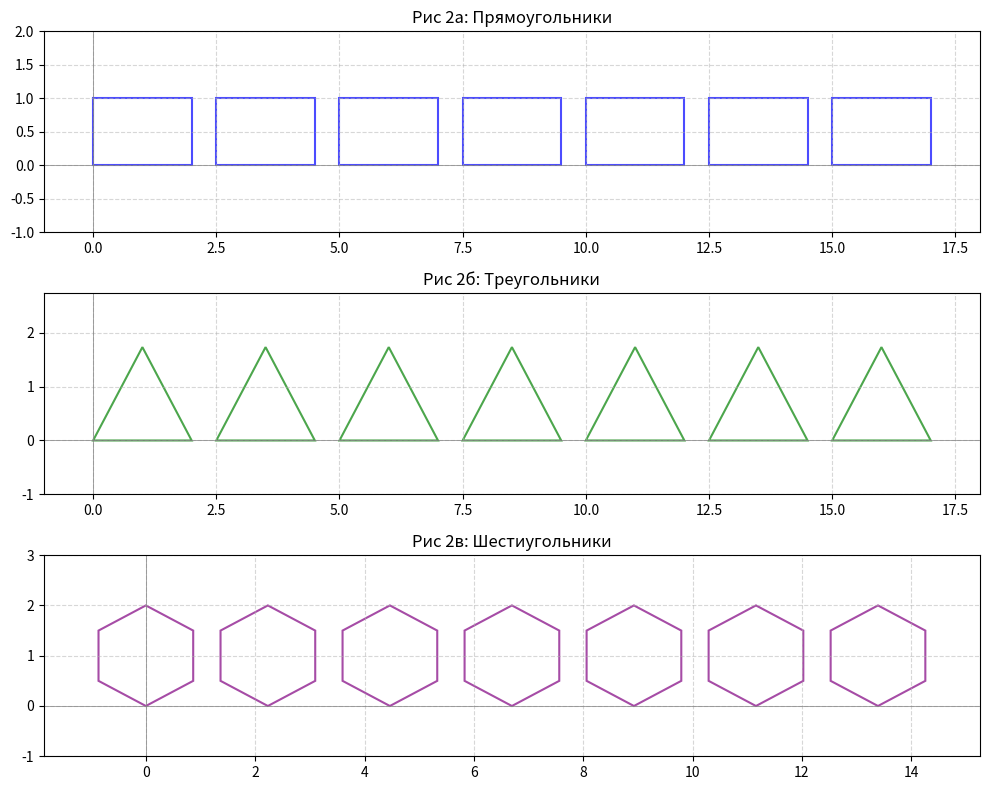
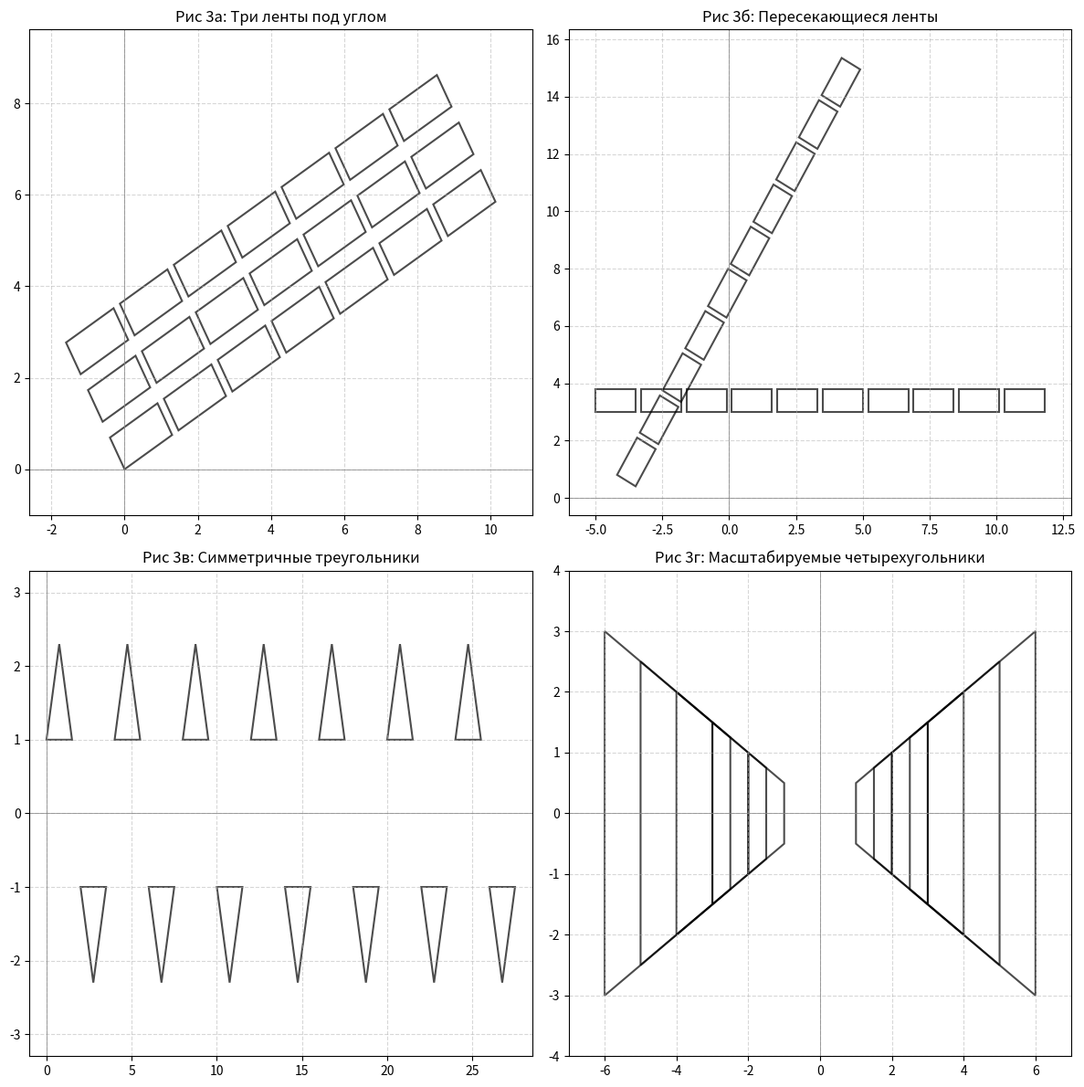
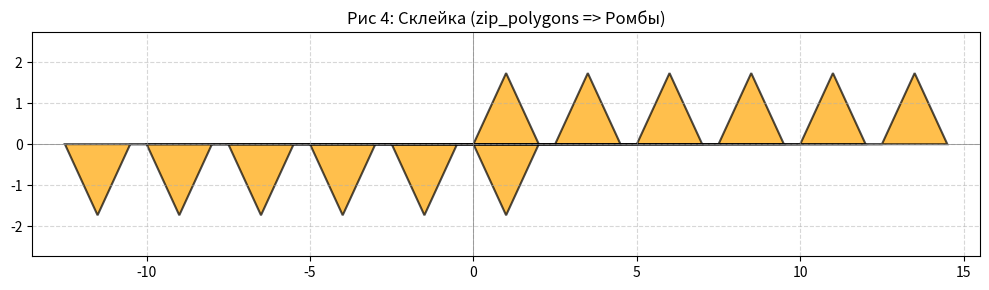

Source code (Python) for these figures, in order:
# установить matplotlib!
import collections.abc
import functools
import itertools
import math
import matplotlib.patches as patches
import matplotlib.pyplot as plt

# вспомогательные чистые мат ф-ии


def get_edges(poly):
    #возвращает итератор пар соседних вершин (ребер)
    return zip(poly, poly[1:] + poly[:1])


def shoelace_area(poly):
    #Вычисление площади многоугольника формулой Гаусса (чистый map/reduce)
    edges = get_edges(poly)
    terms = map(lambda e: e[0][0] * e[1][1] - e[1][0] * e[0][1], edges)
    return abs(functools.reduce(lambda a, b: a + b, terms, 0.0)) / 2.0


def poly_perimeter(poly):
    #Вычисление периметра (чистый map/reduce)
    edges = get_edges(poly)
    dists = map(lambda e: math.hypot(e[0][0] - e[1][0], e[0][1] - e[1][1]), edges)
    return functools.reduce(lambda a, b: a + b, dists, 0.0)

# визуализация

def visualize_polygons(poly_iterator, limit=None, title="Polygons", ax=None, color='none', edgecolor='black'):
    """Визуализирует последовательность полигонов из итератора."""
    if ax is None:
        fig, ax = plt.subplots(figsize=(8, 8))
        ax.set_aspect('equal')

    # лениво беру срез бесконечного итератора, если есть лимит
    polys = tuple(itertools.islice(poly_iterator, limit)) if limit else tuple(poly_iterator)

    if not polys:
        return ax

    # создание патчей через map и добавление их на график без циклов for
    patches_list = map(lambda p: patches.Polygon(p, closed=True, facecolor=color, edgecolor=edgecolor, alpha=0.7, linewidth=1.5), polys)
    tuple(map(ax.add_patch, patches_list))

    # автомасштабирование осей через функциональное объединение координат
    all_points = tuple(itertools.chain.from_iterable(polys))
    if all_points:
        xs = tuple(map(lambda p: p[0], all_points))
        ys = tuple(map(lambda p: p[1], all_points))
        ax.set_xlim(min(xs) - 1, max(xs) + 1)
        ax.set_ylim(min(ys) - 1, max(ys) + 1)

    ax.set_title(title)
    ax.grid(True, linestyle='--', alpha=0.5)
    ax.axhline(0, color='grey', linewidth=0.5)
    ax.axvline(0, color='grey', linewidth=0.5)
    return ax

# генераторы беск последовательностей

def gen_rectangle(width=2.0, height=1.0, gap=0.5):
    #генерирует беск ленту п/у вдоль оси х
    return map(
        lambda i: (
            (i * (width + gap), 0.0),
            (i * (width + gap), height),
            (i * (width + gap) + width, height),
            (i * (width + gap) + width, 0.0)
        ),
        itertools.count(0)
    )


def gen_triangle(side=2.0, gap=0.5):
    #генерирует беск ленту р/c треугольников на оси x
    h = side * math.sqrt(3) / 2.0
    return map(
        lambda i: (
            (i * (side + gap), 0.0),
            (i * (side + gap) + side / 2.0, h),
            (i * (side + gap) + side, 0.0)
        ),
        itertools.count(0)
    )


def gen_hexagon(radius=1.0, gap=0.5):
    #генерирует беск ленту правильных шестиугольников
    w = math.sqrt(3) * radius
    angles = tuple(map(lambda a: a * math.pi / 3 - math.pi / 6, range(6)))
    return map(
        lambda step: tuple(
            map(lambda a: (step * (w + gap) + radius * math.cos(a), radius + radius * math.sin(a)), angles)
        ),
        itertools.count(0)
    )

# трансформации (через map)

def tr_translate(poly, dx=0.0, dy=0.0):
    #параллельный перенос
    return tuple(map(lambda p: (p[0] + dx, p[1] + dy), poly))


def tr_rotate(poly, angle=0.0, origin=(0.0, 0.0)):
    #поворот вокруг точки origin на angle радиан
    cx, cy = origin
    cos_a, sin_a = math.cos(angle), math.sin(angle)
    return tuple(map(
        lambda p: (
            cx + (p[0] - cx) * cos_a - (p[1] - cy) * sin_a,
            cy + (p[0] - cx) * sin_a + (p[1] - cy) * cos_a
        ), poly
    ))


def tr_homothety(poly, k=1.0, origin=(0.0, 0.0)):
    #масштабирование относительно origin
    cx, cy = origin
    return tuple(map(lambda p: (cx + k * (p[0] - cx), cy + k * (p[1] - cy)), poly))


def tr_symmetry(poly, axis_point=(0.0, 0.0), axis_angle=0.0):
    #осевая симметрия относительно прямой
    p_trans = tr_translate(poly, dx=-axis_point[0], dy=-axis_point[1])
    p_rot = tr_rotate(p_trans, angle=-axis_angle)
    p_sym = tuple(map(lambda p: (p[0], -p[1]), p_rot))
    p_rot_back = tr_rotate(p_sym, angle=axis_angle)
    return tr_translate(p_rot_back, dx=axis_point[0], dy=axis_point[1])

# 5, 7 фильтры и декораторы (доп №1 - все 6 фильтров)

def _apply_filter_decorator(filter_func, **kwargs):
    #создание декораторов фильтрации
    def decorator(func):
        @functools.wraps(func)
        def wrapper(*args, **fn_kwargs):
            new_args = tuple(
                map(
                    lambda arg: filter(functools.partial(filter_func, **kwargs), arg) 
                    if isinstance(arg, collections.abc.Iterator) else arg,
                    args
                )
            )
            return func(*new_args, **fn_kwargs)
        return wrapper
    return decorator


def flt_convex_polygon(poly_or_func=None):
    #выпуклые многоугольники. рработает как предикат и как декоратор
    if callable(poly_or_func):
        return _apply_filter_decorator(flt_convex_polygon)(poly_or_func)
    
    poly = poly_or_func
    n = len(poly)
    if n < 3: 
        return False
    
    triplets = map(lambda i: (poly[i], poly[(i+1)%n], poly[(i+2)%n]), range(n))
    crosses = map(lambda t: (t[1][0] - t[0][0]) * (t[2][1] - t[1][1]) - (t[1][1] - t[0][1]) * (t[2][0] - t[1][0]), triplets)
    
    non_zeros = tuple(filter(lambda c: abs(c) > 1e-9, crosses))
    if not non_zeros: 
        return True
    
    pos = tuple(filter(lambda c: c > 0, non_zeros))
    neg = tuple(filter(lambda c: c < 0, non_zeros))
    return len(pos) == len(non_zeros) or len(neg) == len(non_zeros)


def flt_angle_point(poly=None, target_point=(0.0, 0.0), tol=1e-6):
    #фигуры с углом (вершиной) в заданной точке
    if poly is None:
        return _apply_filter_decorator(flt_angle_point, target_point=target_point, tol=tol)
    return any(map(lambda p: math.hypot(p[0] - target_point[0], p[1] - target_point[1]) < tol, poly))


def flt_square(poly=None, max_area=1.0):
    #фигуры с площадью меньше заданной
    if poly is None:
        return _apply_filter_decorator(flt_square, max_area=max_area)
    return shoelace_area(poly) < max_area


def flt_short_side(poly=None, max_len=1.0):
    #фигуры с кратчайшей стороной меньше заданного значения
    if poly is None:
        return _apply_filter_decorator(flt_short_side, max_len=max_len)
    edges = get_edges(poly)
    min_side = min(map(lambda e: math.hypot(e[0][0] - e[1][0], e[0][1] - e[1][1]), edges))
    return min_side < max_len


def flt_point_inside(poly=None, target_point=(0.0, 0.0)):
    #выпуклые многоугольники, содержащие заданную точку
    if poly is None:
        return _apply_filter_decorator(flt_point_inside, target_point=target_point)
    if not flt_convex_polygon(poly):
        return False
    edges = get_edges(poly)
    signs = tuple(map(lambda e: (e[1][0] - e[0][0]) * (target_point[1] - e[0][1]) - (e[1][1] - e[0][1]) * (target_point[0] - e[0][0]), edges))
    pos = tuple(filter(lambda s: s > 1e-9, signs))
    neg = tuple(filter(lambda s: s < -1e-9, signs))
    return len(pos) == 0 or len(neg) == 0


def flt_polygon_angles_inside(poly=None, target_poly=None):
    #выпуклые многоугольники, содержащие хотя бы один угол заданного полигона
    if poly is None:
        return _apply_filter_decorator(flt_polygon_angles_inside, target_poly=target_poly)
    if not flt_convex_polygon(poly) or target_poly is None:
        return False
    return any(map(lambda pt: flt_point_inside(poly, target_point=pt), target_poly))


# агрегирующие ф-ии (доп. задание №5 - все 5 ф-ий)
# предназначены для использования с functools.reduce

def agr_origin_nearest(poly1, poly2):
    #поиск полигона, самого близкого к началу координат
    dist = lambda poly: min(map(lambda p: math.hypot(p[0], p[1]), poly))
    return poly1 if dist(poly1) <= dist(poly2) else poly2


def agr_max_side(poly1, poly2):
    #поиск полигона с самой длинной стороной
    max_s = lambda poly: max(map(lambda e: math.hypot(e[0][0] - e[1][0], e[0][1] - e[1][1]), get_edges(poly)))
    return poly1 if max_s(poly1) >= max_s(poly2) else poly2


def agr_min_area(poly1, poly2):
    #поиск полигона с самой маленькой площадью
    return poly1 if shoelace_area(poly1) <= shoelace_area(poly2) else poly2


def agr_perimeter(acc, poly):
    #расчет суммарного периметра
    v_acc = acc if isinstance(acc, (float, int)) else poly_perimeter(acc)
    return v_acc + poly_perimeter(poly)


def agr_area(acc, poly):
    #расчет суммарной площади
    v_acc = acc if isinstance(acc, (float, int)) else shoelace_area(acc)
    return v_acc + shoelace_area(poly)

# утилиты склейки и генерации (доп. задание №6 - все 3 утилиты)

def zip_polygons(*iterators):
    #склейка полигонов в одну последовательность (объединение вершин)
    return map(lambda poly_tuple: tuple(itertools.chain.from_iterable(poly_tuple)), zip(*iterators))


def count_2D(start=(0.0, 0.0), step=(1.0, 1.0)):
    #генерация бесконечной 2D последовательности точек
    return map(lambda i: (start[0] + i * step[0], start[1] + i * step[1]), itertools.count(0))


def zip_tuple(*iterables):
    #объединение элементов из итераторов в кортежи
    return map(tuple, zip(*iterables))

# демонстрационный блок (визуализация и тесты)

def run_demonstration():
    print("запуск демонстрации функционального API")

    #рисунок семь фигур всех 3 типов
    fig2, axes2 = plt.subplots(3, 1, figsize=(10, 8))
    visualize_polygons(gen_rectangle(), limit=7, title="Рис 2a: Прямоугольники", ax=axes2[0], edgecolor='blue')
    visualize_polygons(gen_triangle(), limit=7, title="Рис 2б: Треугольники", ax=axes2[1], edgecolor='green')
    visualize_polygons(gen_hexagon(), limit=7, title="Рис 2в: Шестиугольники", ax=axes2[2], edgecolor='purple')
    plt.tight_layout()

    # рисунок трансформации 
    fig3, axes3 = plt.subplots(2, 2, figsize=(12, 12))

    # а) три параллельные ленты под острым углом
    ribbon1 = gen_rectangle(width=1.5, height=0.8, gap=0.2)
    ribbon2 = map(functools.partial(tr_translate, dx=0, dy=1.2), gen_rectangle(1.5, 0.8, 0.2))
    ribbon3 = map(functools.partial(tr_translate, dx=0, dy=2.4), gen_rectangle(1.5, 0.8, 0.2))
    combined_ribbons = itertools.chain.from_iterable(zip(ribbon1, ribbon2, ribbon3))
    tilted_ribbons = map(functools.partial(tr_rotate, angle=math.pi / 6), combined_ribbons)
    visualize_polygons(tilted_ribbons, limit=21, title="Рис 3a: Три ленты под углом", ax=axes3[0, 0])

    # б) две пересекающиеся ленты не в начале координат
    r_base1 = map(functools.partial(tr_translate, dx=-5, dy=3), gen_rectangle(1.5, 0.8, 0.2))
    r_base2 = map(functools.partial(tr_translate, dx=-5, dy=3), gen_rectangle(1.5, 0.8, 0.2))
    r_tilted = map(functools.partial(tr_rotate, angle=math.pi / 3, origin=(-2, 3)), r_base2)
    intersecting_ribbons = itertools.chain.from_iterable(zip(r_base1, r_tilted))
    visualize_polygons(intersecting_ribbons, limit=20, title="Рис 3б: Пересекающиеся ленты", ax=axes3[0, 1])

    # в) две параллельные ленты треугольников, симметричные друг другу
    t_top = map(functools.partial(tr_translate, dx=0, dy=1.0), gen_triangle(side=1.5, gap=0.5))
    t_bottom = map(functools.partial(tr_symmetry, axis_point=(0, 0), axis_angle=0.0), t_top)
    sym_triangles = itertools.chain.from_iterable(zip(t_top, t_bottom))
    visualize_polygons(sym_triangles, limit=14, title="Рис 3в: Симметричные треугольники", ax=axes3[1, 0])

    # г) четырехугольники в разном масштабе
    base_quad = (((1, 0.5), (1, -0.5), (2, -1), (2, 1)),)
    scaled_r = map(lambda k: tr_homothety(base_quad[0], k=k), map(lambda i: 1.0 + i * 0.5, itertools.count(0)))
    scaled_l = map(functools.partial(tr_rotate, angle=math.pi), map(lambda k: tr_homothety(base_quad[0], k=k), map(lambda i: 1.0 + i * 0.5, itertools.count(0))))
    cone_quads = itertools.chain.from_iterable(zip(scaled_r, scaled_l))
    visualize_polygons(cone_quads, limit=10, title="Рис 3г: Масштабируемые четырехугольники", ax=axes3[1, 1])
    plt.tight_layout()

    # рисунок склейка (zip_polygons)
    fig4, ax4 = plt.subplots(figsize=(10, 3))
    t_up = gen_triangle(side=2.0, gap=0.5)
    t_down = map(functools.partial(tr_rotate, angle=math.pi, origin=(1.0, 0.0)), gen_triangle(side=2.0, gap=0.5))
    rhombuses = zip_polygons(t_up, t_down)
    visualize_polygons(rhombuses, limit=6, title="Рис 4: Склейка (zip_polygons => Ромбы)", ax=ax4, color='orange')
    plt.tight_layout()

    #демонстрация п. 6 и 7 (фильтры и декораторы)
    print("\nДемонстрация применения фильтров (Пункт 6.1)")
    
    # применяем декоратор @flt_square (оставит фигуры с площадью < 2.0)
    @flt_square(max_area=2.0)
    def process_polygons(iterator):
        # берем ровно 6 фигур (требование 6.1)
        return itertools.islice(iterator, 6)

    # генерируем ленту четырехугольников из п.4б (их площадь 1.5 * 0.8 = 1.2, фильтр их пропустит)
    it_4b = itertools.chain.from_iterable(
        zip(
            map(functools.partial(tr_translate, dx=-5, dy=3), gen_rectangle(1.5, 0.8, 0.2)),
            map(functools.partial(tr_rotate, angle=math.pi/3, origin=(-2,3)), map(functools.partial(tr_translate, dx=-5, dy=3), gen_rectangle(1.5, 0.8, 0.2)))
        )
    )
    res_6_polys = tuple(process_polygons(it_4b))
    print(f"Отфильтровано и получено ровно фигур: {len(res_6_polys)}")

    #демонстрация п. 8 (все 5 агрегирующих функций через reduce)
    print("\nДемонстрация агрегирующих функций reduce (Доп. задание №5)")
    test_polys = tuple(itertools.islice(gen_rectangle(width=3, height=4, gap=1), 5))
    # 5 прямоугольников 3x4
    
    print("Ближайший к началу координат:", functools.reduce(agr_origin_nearest, test_polys))
    print("С максимальной стороной (длина 4):", functools.reduce(agr_max_side, test_polys))
    print("С минимальной площадью (все равны 12):", functools.reduce(agr_min_area, test_polys))
    print("Суммарный периметр (5 фигур * 14):", functools.reduce(agr_perimeter, test_polys, 0.0))
    print("Суммарная площадь (5 фигур * 12):", functools.reduce(agr_area, test_polys, 0.0))

    plt.show()


if __name__ == "__main__":
    run_demonstration()
